Run: headless pygame with SDL's dummy video driver; simulated clock (each Clock.tick advances the game by its frame time, no real sleeping); random seed 0; keys injected as events and as key.get_pressed() state; no mouse input.
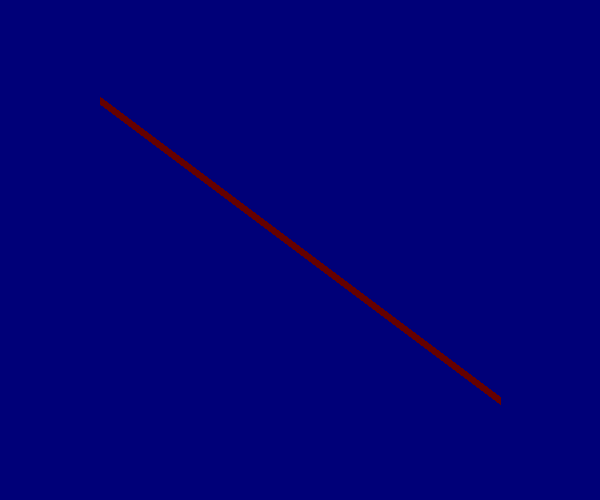
Frame 1 of 1 · flips 1–60 · no input

The pygame program that drew these frames:

#!/usr/bin/env python3
# -*- coding: utf-8 -*-

import sys
import time
import pygame

from pygame.locals import *


pygame.init()
screen = pygame.display.set_mode((600, 500))
pygame.display.set_caption("Draw lines")


def draw_lines():
	color = 100, 0, 0
	width = 8

	print("color" + str(color))
	pygame.draw.line(screen, color, (100, 100), (500, 400), width)

while True:
	for evt in pygame.event.get():
		if evt.type in (QUIT, KEYDOWN):
			sys.exit()

	screen.fill((0, 0, 120))

	draw_lines()

	pygame.display.update()
